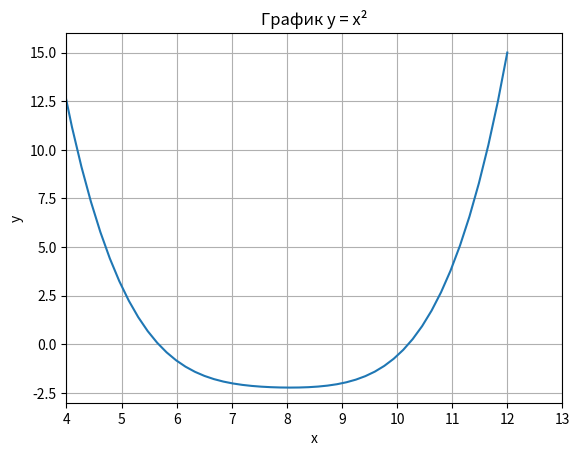

Here is the Python script that generated this plot:
import numpy as np

x = [5, 7, 9, 11, 12]
y = [3, -2, -2, 4, 15]

# Пример системы:
# 2x + 3y = 5
# 4x -  y = 1

A = np.array([[1, x[0], x[0]**2, x[0]**3, x[0]**4],
              [1, x[1], x[1]**2, x[1]**3, x[1]**4],
              [1, x[2], x[2]**2, x[2]**3, x[2]**4],
              [1, x[3], x[3]**2, x[3]**3, x[3]**4],
              [1, x[4], x[4]**2, x[4]**3, x[4]**4]
              ], dtype=float)   # матрица коэффициентов
b = np.array([y[0], y[1], y[2], y[3], y[4]], dtype=float)      # вектор свободных членов

a = np.linalg.solve(A, b)
print(a)

import matplotlib.pyplot as plt

x = np.linspace(-5, 12, 100)  # Диапазон x от -10 до 10
y = a[0]*x**0 + a[1] * x**1 + a[2] * x**2 + a[3] * x**3 + a[4] * x**4

plt.plot(x, y)  # Строим линейный график
plt.xlabel('x')  # Подпись оси X
plt.ylabel('y')  # Подпись оси 
plt.xlim(4, 13)
plt.ylim(-3, 16)

plt.title('График y = x²') 
plt.grid(True) 
plt.show()  
